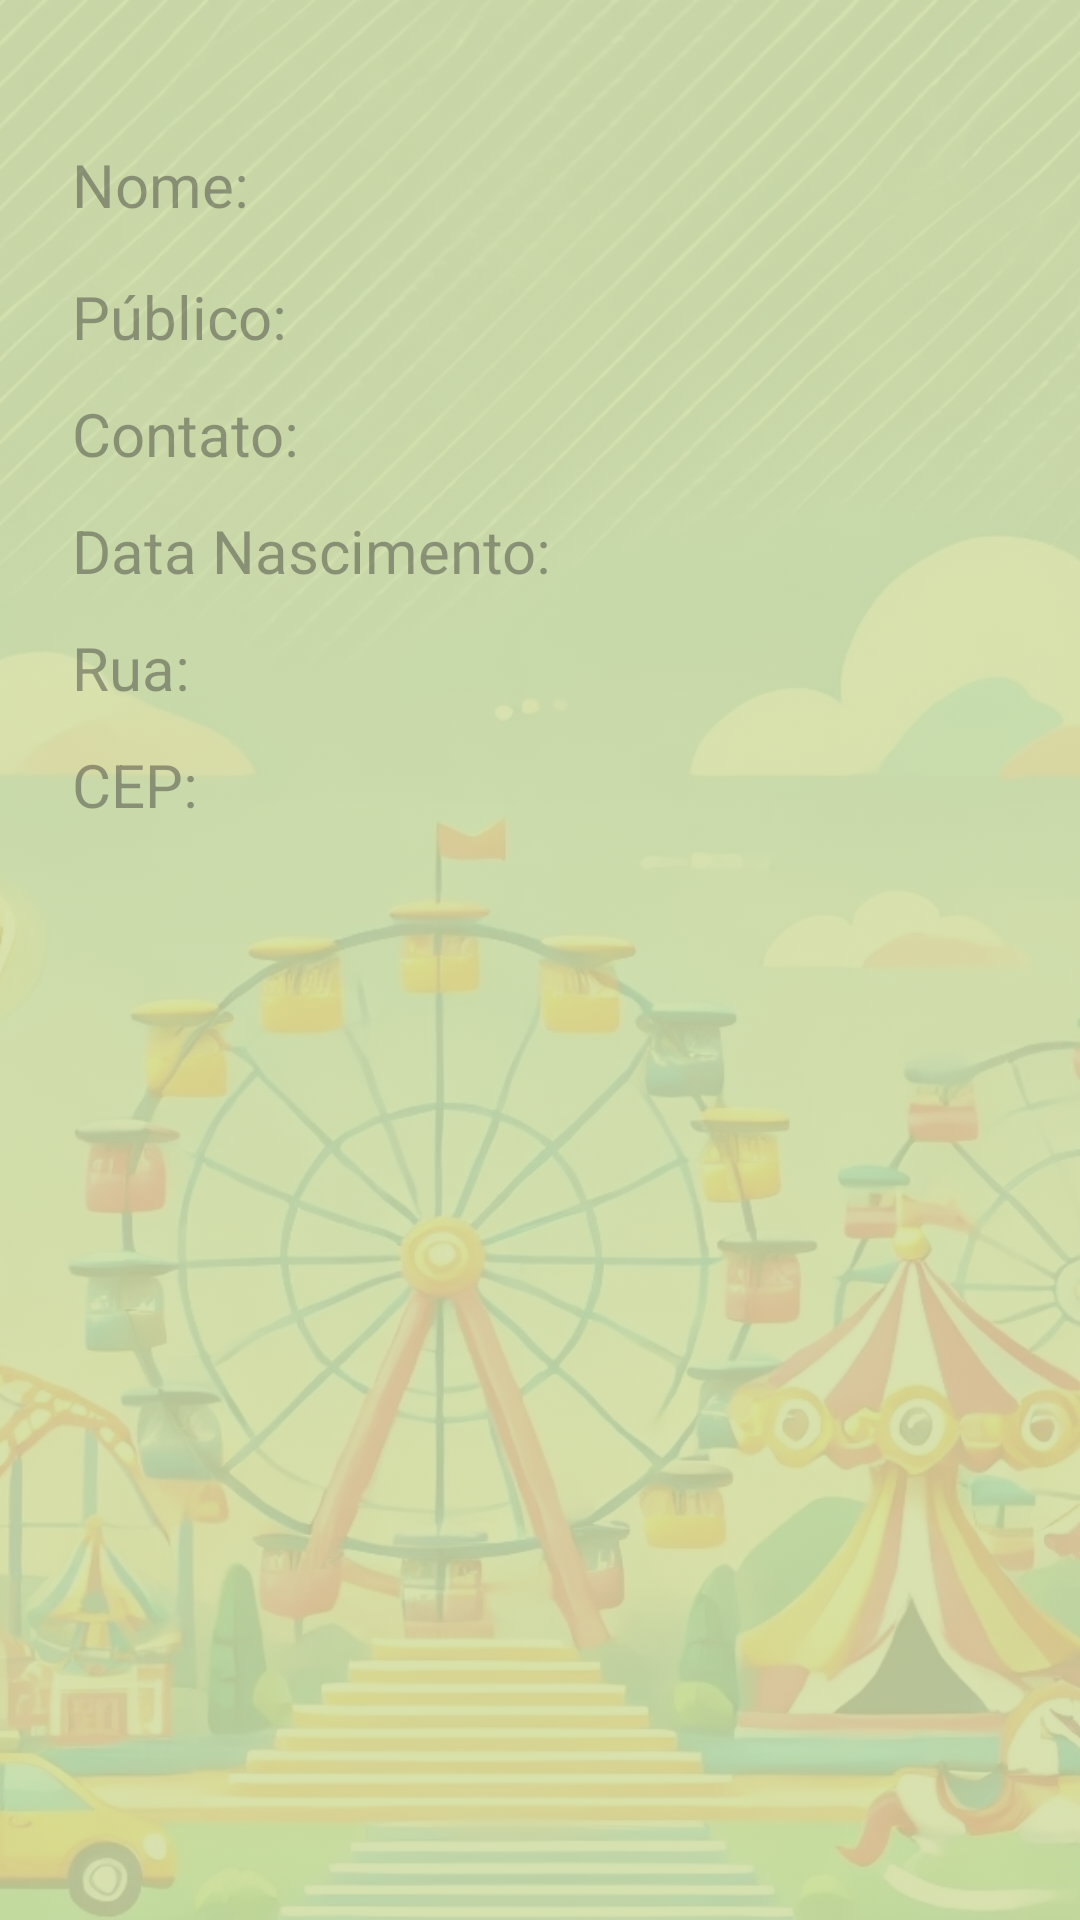

Reconstruct the res/layout file that produces this screen, plus the resources it refers to.
<!-- AndroidManifest.xml: application theme Theme.Filas4Play -->
<!-- res/layout/activity_item_cliente.xml -->
<?xml version="1.0" encoding="utf-8"?>
<FrameLayout xmlns:android="http://schemas.android.com/apk/res/android"
    android:layout_width="match_parent"
    android:layout_height="match_parent"
    android:background="#D2DCA2">

    <ImageView
        android:id="@+id/background_image"
        android:layout_width="match_parent"
        android:layout_height="match_parent"
        android:alpha="0.15"
        android:scaleType="centerCrop"
        android:src="@drawable/parque_tela_cadastro"
        android:contentDescription="Imagem de fundo do parque" />


    <ScrollView
        android:layout_width="match_parent"
        android:layout_height="match_parent"
        android:padding="24dp">

        <LinearLayout
            android:layout_width="match_parent"
            android:layout_height="wrap_content"
            android:orientation="vertical"
            android:layout_marginTop="24dp">

            <TextView
                android:id="@+id/txtNomeUsuario"
                android:layout_width="match_parent"
                android:layout_height="wrap_content"
                android:hint="@string/cadastro_nome"
                android:textSize="20sp"
                android:textColor="#0E0E0E"
                android:layout_marginBottom="12dp"/>

            <TextView
                android:id="@+id/textViewPublico"
                android:layout_width="match_parent"
                android:layout_height="wrap_content"
                android:layout_marginTop="5dp"
                android:hint="@string/txt_publico"
                android:textSize="20sp"
                android:textColor="#0E0E0E"
                android:layout_marginBottom="12dp"/>

            <TextView
                android:id="@+id/txtContato"
                android:layout_width="match_parent"
                android:layout_height="wrap_content"
                android:hint="@string/cadastro_contato"
                android:textSize="20sp"
                android:textColor="#0E0E0E"
                android:layout_marginBottom="12dp"/>

            <TextView
                android:id="@+id/txtNascimento"
                android:layout_width="match_parent"
                android:layout_height="wrap_content"
                android:hint="@string/cadastro_dtnasc"
                android:textSize="20sp"
                android:textColor="#0E0E0E"
                android:layout_marginBottom="12dp"/>

            <TextView
                android:id="@+id/txtEndereco"
                android:layout_width="match_parent"
                android:layout_height="wrap_content"
                android:hint="@string/cadastro_rua"
                android:textSize="20sp"
                android:textColor="#0E0E0E"
                android:layout_marginBottom="12dp"/>

            <TextView
                android:id="@+id/txtCep"
                android:layout_width="match_parent"
                android:layout_height="wrap_content"
                android:hint="@string/cadastro_cep"
                android:textSize="20sp"
                android:textColor="#0E0E0E"
                android:layout_marginBottom="12dp"/>
        </LinearLayout>
    </ScrollView>
</FrameLayout>
<!-- resources referenced by this layout -->
<resources>
  <!-- drawable parque_tela_cadastro: jpg bitmap (drawable, 362978 bytes) -->
  <string name="cadastro_cep">CEP:</string>
  <string name="cadastro_contato">Contato:</string>
  <string name="cadastro_dtnasc">Data Nascimento:</string>
  <string name="cadastro_nome">Nome:</string>
  <string name="cadastro_rua">Rua:</string>
  <string name="txt_publico">Público:</string>
  <style name="Theme.Filas4Play" parent="Base.Theme.Filas4Play" />
  <style name="Base.Theme.Filas4Play" parent="Theme.Material3.DayNight.NoActionBar">
          
          
      </style>
</resources>
